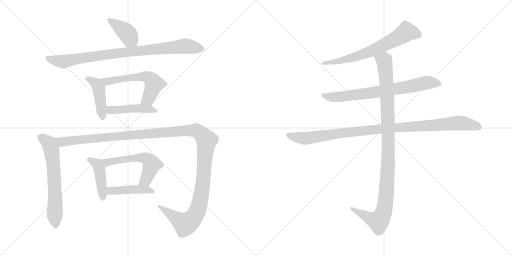
t = 0.00 s
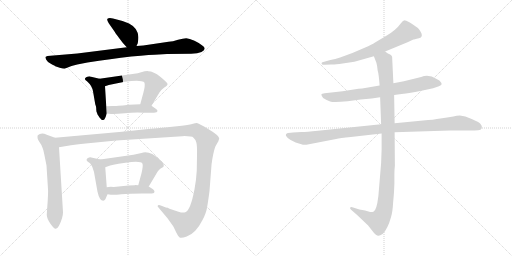
t = 2.27 s
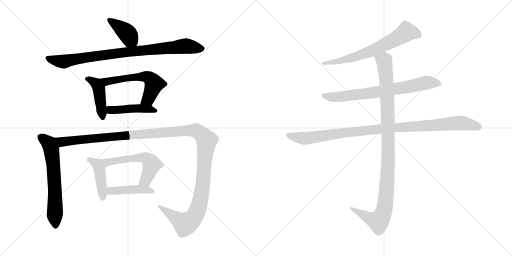
t = 4.54 s
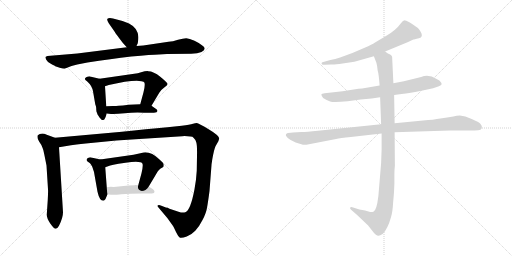
t = 6.81 s
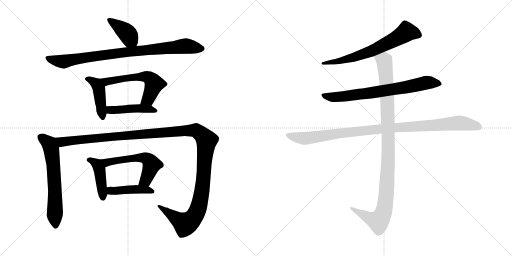
t = 9.07 s
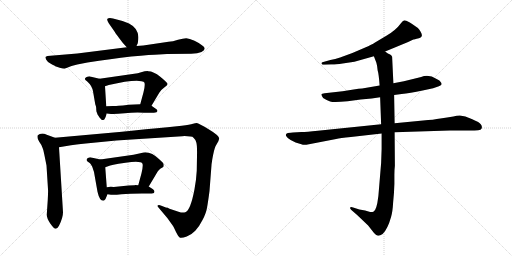
t = 11.34 s

The animated SVG that drew these frames (rendered in a browser with its animation timeline set to each time). Animation: 14 CSS @keyframes rules; one cycle of 11.34 s.

<svg version="1.1" viewBox="0 0 2048 1024" xmlns="http://www.w3.org/2000/svg">
  <g stroke="lightgray" stroke-dasharray="1,1" stroke-width="1" transform="scale(4, 4)">
    <line x1="0" y1="0" x2="256" y2="256"></line>
    <line x1="256" y1="0" x2="0" y2="256"></line>
    <line x1="128" y1="0" x2="128" y2="256"></line>
    <line x1="0" y1="128" x2="256" y2="128"></line>
    <line x1="256" y1="0" x2="512" y2="256"></line>
    <line x1="512" y1="0" x2="256" y2="256"></line>
    <line x1="384" y1="0" x2="384" y2="256"></line>
    <line x1="256" y1="128" x2="512" y2="128"></line>
  </g>
<g transform="scale(1, -1) translate(0, -850)">
   <style type="text/css">
    @keyframes keyframes0 {
      from {
       stroke: black;
       stroke-dashoffset: 398;
       stroke-width: 128;
       }
       56% {
       animation-timing-function: step-end;
       stroke: black;
       stroke-dashoffset: 0;
       stroke-width: 128;
       }
       to {
       stroke: black;
       stroke-width: 1024;
       }
       }
       #make-me-a-hanzi-animation-0 {
         animation: keyframes0 0.573893s both;
         animation-delay: 0.000000s;
         animation-timing-function: linear;
       }
    @keyframes keyframes1 {
      from {
       stroke: black;
       stroke-dashoffset: 879;
       stroke-width: 128;
       }
       74% {
       animation-timing-function: step-end;
       stroke: black;
       stroke-dashoffset: 0;
       stroke-width: 128;
       }
       to {
       stroke: black;
       stroke-width: 1024;
       }
       }
       #make-me-a-hanzi-animation-1 {
         animation: keyframes1 0.965332s both;
         animation-delay: 0.573893s;
         animation-timing-function: linear;
       }
    @keyframes keyframes2 {
      from {
       stroke: black;
       stroke-dashoffset: 437;
       stroke-width: 128;
       }
       59% {
       animation-timing-function: step-end;
       stroke: black;
       stroke-dashoffset: 0;
       stroke-width: 128;
       }
       to {
       stroke: black;
       stroke-width: 1024;
       }
       }
       #make-me-a-hanzi-animation-2 {
         animation: keyframes2 0.605632s both;
         animation-delay: 1.539225s;
         animation-timing-function: linear;
       }
    @keyframes keyframes3 {
      from {
       stroke: black;
       stroke-dashoffset: 576;
       stroke-width: 128;
       }
       65% {
       animation-timing-function: step-end;
       stroke: black;
       stroke-dashoffset: 0;
       stroke-width: 128;
       }
       to {
       stroke: black;
       stroke-width: 1024;
       }
       }
       #make-me-a-hanzi-animation-3 {
         animation: keyframes3 0.718750s both;
         animation-delay: 2.144857s;
         animation-timing-function: linear;
       }
    @keyframes keyframes4 {
      from {
       stroke: black;
       stroke-dashoffset: 448;
       stroke-width: 128;
       }
       59% {
       animation-timing-function: step-end;
       stroke: black;
       stroke-dashoffset: 0;
       stroke-width: 128;
       }
       to {
       stroke: black;
       stroke-width: 1024;
       }
       }
       #make-me-a-hanzi-animation-4 {
         animation: keyframes4 0.614583s both;
         animation-delay: 2.863607s;
         animation-timing-function: linear;
       }
    @keyframes keyframes5 {
      from {
       stroke: black;
       stroke-dashoffset: 633;
       stroke-width: 128;
       }
       67% {
       animation-timing-function: step-end;
       stroke: black;
       stroke-dashoffset: 0;
       stroke-width: 128;
       }
       to {
       stroke: black;
       stroke-width: 1024;
       }
       }
       #make-me-a-hanzi-animation-5 {
         animation: keyframes5 0.765137s both;
         animation-delay: 3.478190s;
         animation-timing-function: linear;
       }
    @keyframes keyframes6 {
      from {
       stroke: black;
       stroke-dashoffset: 1358;
       stroke-width: 128;
       }
       82% {
       animation-timing-function: step-end;
       stroke: black;
       stroke-dashoffset: 0;
       stroke-width: 128;
       }
       to {
       stroke: black;
       stroke-width: 1024;
       }
       }
       #make-me-a-hanzi-animation-6 {
         animation: keyframes6 1.355143s both;
         animation-delay: 4.243327s;
         animation-timing-function: linear;
       }
    @keyframes keyframes7 {
      from {
       stroke: black;
       stroke-dashoffset: 433;
       stroke-width: 128;
       }
       58% {
       animation-timing-function: step-end;
       stroke: black;
       stroke-dashoffset: 0;
       stroke-width: 128;
       }
       to {
       stroke: black;
       stroke-width: 1024;
       }
       }
       #make-me-a-hanzi-animation-7 {
         animation: keyframes7 0.602376s both;
         animation-delay: 5.598470s;
         animation-timing-function: linear;
       }
    @keyframes keyframes8 {
      from {
       stroke: black;
       stroke-dashoffset: 563;
       stroke-width: 128;
       }
       65% {
       animation-timing-function: step-end;
       stroke: black;
       stroke-dashoffset: 0;
       stroke-width: 128;
       }
       to {
       stroke: black;
       stroke-width: 1024;
       }
       }
       #make-me-a-hanzi-animation-8 {
         animation: keyframes8 0.708171s both;
         animation-delay: 6.200846s;
         animation-timing-function: linear;
       }
    @keyframes keyframes9 {
      from {
       stroke: black;
       stroke-dashoffset: 438;
       stroke-width: 128;
       }
       59% {
       animation-timing-function: step-end;
       stroke: black;
       stroke-dashoffset: 0;
       stroke-width: 128;
       }
       to {
       stroke: black;
       stroke-width: 1024;
       }
       }
       #make-me-a-hanzi-animation-9 {
         animation: keyframes9 0.606445s both;
         animation-delay: 6.909017s;
         animation-timing-function: linear;
       }
    @keyframes keyframes10 {
      from {
       stroke: black;
       stroke-dashoffset: 664;
       stroke-width: 128;
       }
       68% {
       animation-timing-function: step-end;
       stroke: black;
       stroke-dashoffset: 0;
       stroke-width: 128;
       }
       to {
       stroke: black;
       stroke-width: 1024;
       }
       }
       #make-me-a-hanzi-animation-10 {
         animation: keyframes10 0.790365s both;
         animation-delay: 7.515462s;
         animation-timing-function: linear;
       }
    @keyframes keyframes11 {
      from {
       stroke: black;
       stroke-dashoffset: 728;
       stroke-width: 128;
       }
       70% {
       animation-timing-function: step-end;
       stroke: black;
       stroke-dashoffset: 0;
       stroke-width: 128;
       }
       to {
       stroke: black;
       stroke-width: 1024;
       }
       }
       #make-me-a-hanzi-animation-11 {
         animation: keyframes11 0.842448s both;
         animation-delay: 8.305827s;
         animation-timing-function: linear;
       }
    @keyframes keyframes12 {
      from {
       stroke: black;
       stroke-dashoffset: 1021;
       stroke-width: 128;
       }
       77% {
       animation-timing-function: step-end;
       stroke: black;
       stroke-dashoffset: 0;
       stroke-width: 128;
       }
       to {
       stroke: black;
       stroke-width: 1024;
       }
       }
       #make-me-a-hanzi-animation-12 {
         animation: keyframes12 1.080892s both;
         animation-delay: 9.148275s;
         animation-timing-function: linear;
       }
    @keyframes keyframes13 {
      from {
       stroke: black;
       stroke-dashoffset: 1060;
       stroke-width: 128;
       }
       78% {
       animation-timing-function: step-end;
       stroke: black;
       stroke-dashoffset: 0;
       stroke-width: 128;
       }
       to {
       stroke: black;
       stroke-width: 1024;
       }
       }
       #make-me-a-hanzi-animation-13 {
         animation: keyframes13 1.112630s both;
         animation-delay: 10.229167s;
         animation-timing-function: linear;
       }
</style>
<path d="M 546.0 666.5 L 551.0 677.5 L 553.0 691.5 Q 558.0 735.5 516.0 756.5 L 490.0 766.5 L 452.0 776.5 Q 435.0 779.5 430.0 775.5 Q 426.0 771.5 435.0 757.5 L 458.0 724.5 Q 461.0 718.5 477.0 697.5 Q 493.0 676.5 497.0 672.5 L 507.0 661.5 C 527.0 639.5 534.0 639.5 546.0 666.5 Z" fill="lightgray"></path> 
<path d="M 636.0 632.5 L 668.0 634.5 L 765.0 635.5 Q 791.0 636.5 806.0 642.5 Q 830.0 655.5 809.0 668.5 Q 799.0 677.5 778.0 687.5 Q 757.0 697.5 745.0 697.5 Q 733.0 697.5 712.0 691.5 Q 691.0 684.5 674.0 683.5 L 573.0 668.5 L 546.0 666.5 L 507.0 661.5 L 309.0 636.5 L 190.0 626.5 Q 184.0 625.5 182.0 622.5 Q 181.0 619.5 185.0 611.5 Q 189.0 602.5 205.0 594.5 Q 221.0 586.5 221.0 585.5 L 239.0 579.5 Q 252.0 575.5 258.0 575.5 L 286.0 586.5 L 309.0 592.5 L 350.0 600.5 Q 444.0 615.5 525.0 624.5 Q 607.0 632.5 636.0 632.5 Z" fill="lightgray"></path> 
<path d="M 389.0 396.5 L 389.0 394.5 L 398.0 380.5 Q 405.0 373.5 406.0 371.5 Q 411.0 369.5 412.0 370.5 Q 417.0 370.5 419.0 375.5 Q 422.0 379.5 427.0 396.5 L 425.0 425.5 L 420.0 505.5 C 418.0 530.5 418.0 530.5 398.0 535.5 L 360.0 544.5 Q 357.0 545.5 349.0 543.5 Q 342.0 541.5 340.0 536.5 Q 339.0 531.5 344.0 528.5 Q 349.0 525.5 350.0 523.5 Q 368.0 507.5 372.0 485.5 L 381.0 433.5 L 384.0 424.5 Q 385.0 418.5 385.0 411.5 Q 385.0 403.5 389.0 396.5 Z" fill="lightgray"></path> 
<path d="M 606.0 427.5 L 637.0 479.5 Q 643.0 490.5 657.0 500.5 Q 672.0 509.5 670.0 515.5 Q 668.0 521.5 641.0 543.5 Q 614.0 565.5 593.0 565.5 Q 585.0 566.5 561.0 560.5 L 551.0 557.5 L 398.0 535.5 C 368.0 531.5 392.0 496.5 420.0 505.5 L 435.0 510.5 Q 507.0 527.5 547.0 527.5 L 566.0 525.5 Q 576.0 524.5 578.0 519.5 Q 581.0 507.5 574.0 481.5 L 561.0 433.5 C 553.0 404.5 591.0 401.5 606.0 427.5 Z" fill="lightgray"></path> 
<path d="M 427.0 396.5 L 444.0 394.5 Q 462.0 393.5 499.0 397.5 Q 537.0 401.5 576.0 399.5 L 601.0 399.5 Q 618.0 399.5 626.0 401.5 Q 635.0 408.5 623.0 415.5 L 606.0 427.5 C 595.0 434.5 591.0 434.5 561.0 433.5 L 515.0 431.5 Q 489.0 427.5 474.0 427.5 Q 466.0 426.5 451.0 426.5 L 425.0 425.5 C 395.0 424.5 397.0 400.5 427.0 396.5 Z" fill="lightgray"></path> 
<path d="M 220.0 299.5 L 187.0 311.5 Q 165.0 320.5 151.0 309.5 Q 147.0 297.5 157.0 283.5 Q 168.0 268.5 170.0 259.5 Q 174.0 251.5 177.0 233.5 L 186.0 188.5 L 192.0 93.5 Q 193.0 88.5 191.0 50.5 L 187.0 -8.5 Q 187.0 -22.5 201.0 -43.5 Q 216.0 -64.5 222.0 -64.5 Q 229.0 -65.5 236.0 -52.5 Q 252.0 -20.5 252.0 1.5 L 236.0 261.5 C 234.0 291.5 234.0 294.5 220.0 299.5 Z" fill="lightgray"></path> 
<path d="M 714.0 3.5 L 678.0 15.5 Q 667.0 20.5 666.0 19.5 L 643.0 28.5 Q 637.0 31.5 632.0 29.5 Q 628.0 26.5 633.0 21.5 L 670.0 -22.5 L 690.0 -50.5 Q 695.0 -57.5 704.0 -77.5 Q 714.0 -97.5 720.0 -100.5 Q 727.0 -103.5 747.0 -95.5 Q 767.0 -87.5 781.0 -72.5 Q 796.0 -57.5 810.0 -29.5 Q 825.0 -1.5 828.0 19.5 Q 832.0 40.5 838.0 86.5 L 846.0 190.5 Q 846.0 195.5 847.0 198.5 L 849.0 212.5 Q 856.0 252.5 862.0 265.5 L 874.0 286.5 Q 874.0 289.5 877.0 295.5 Q 877.0 308.5 836.0 332.5 Q 796.0 356.5 790.0 357.5 Q 784.0 358.5 772.0 355.5 Q 760.0 352.5 727.0 347.5 L 670.0 341.5 Q 587.0 334.5 488.0 323.5 L 220.0 299.5 C 190.0 296.5 206.0 256.5 236.0 261.5 L 284.0 269.5 Q 334.0 276.5 343.0 276.5 L 465.0 288.5 L 729.0 305.5 Q 767.0 306.5 774.0 299.5 Q 782.0 292.5 785.0 281.5 Q 789.0 270.5 788.0 226.5 L 787.0 167.5 Q 785.0 130.5 778.0 93.5 Q 762.0 8.5 741.0 1.5 Q 731.0 -2.5 714.0 3.5 Z" fill="lightgray"></path> 
<path d="M 422.0 54.5 L 430.0 73.5 C 431.0 75.5 429.0 71.5 427.0 101.5 L 421.0 181.5 C 419.0 208.5 419.0 208.5 401.0 212.5 L 365.0 220.5 Q 363.0 221.5 356.0 220.5 Q 349.0 218.5 347.0 214.5 Q 345.0 209.5 349.0 205.5 L 360.0 197.5 Q 363.0 195.5 369.0 183.5 L 376.0 162.5 L 390.0 83.5 Q 398.0 47.5 413.0 47.5 Q 418.0 47.5 422.0 54.5 Z" fill="lightgray"></path> 
<path d="M 595.0 104.5 L 626.0 156.5 Q 630.0 166.5 641.0 175.5 Q 652.0 181.5 654.0 183.5 Q 656.0 190.5 654.0 195.5 Q 653.0 199.5 639.0 211.5 Q 599.0 249.5 566.0 238.5 L 534.0 231.5 L 401.0 212.5 C 371.0 208.5 393.0 171.5 421.0 181.5 L 435.0 186.5 Q 439.0 190.5 502.0 199.5 Q 565.0 208.5 570.0 195.5 Q 573.0 186.5 566.0 157.5 L 553.0 109.5 C 545.0 80.5 580.0 78.5 595.0 104.5 Z" fill="lightgray"></path> 
<path d="M 430.0 73.5 L 444.0 71.5 Q 455.0 69.5 486.0 73.5 Q 517.0 76.5 568.0 76.5 L 592.0 76.5 Q 610.0 76.5 616.0 78.5 L 618.0 84.5 Q 618.0 87.5 612.0 93.5 L 595.0 104.5 L 553.0 109.5 L 540.0 110.5 L 539.0 109.5 L 514.0 108.5 L 455.0 102.5 Q 435.0 103.5 427.0 101.5 C 397.0 96.5 400.0 77.5 430.0 73.5 Z" fill="lightgray"></path> 
<path d="M 1540.5 644.5 L 1632.5 682.5 L 1653.5 692.5 Q 1655.5 692.5 1675.5 697.5 Q 1695.5 702.5 1682.5 723.5 Q 1676.5 733.5 1671.5 738.5 L 1648.5 754.5 Q 1628.5 767.5 1620.5 768.5 Q 1612.5 769.5 1604.5 758.5 Q 1583.5 729.5 1545.5 707.5 L 1498.5 679.5 Q 1489.5 673.5 1458.5 659.5 L 1409.5 638.5 L 1360.5 620.5 Q 1340.5 613.5 1321.5 610.5 L 1289.5 601.5 Q 1284.5 598.5 1286.5 596.5 Q 1286.5 589.5 1298.5 591.5 L 1324.5 592.5 Q 1337.5 591.5 1370.5 596.5 L 1417.5 603.5 L 1495.5 625.5 L 1540.5 644.5 Z" fill="lightgray"></path> 
<path d="M 1576.5 470.5 L 1606.5 474.5 Q 1638.5 477.5 1690.5 488.5 L 1732.5 497.5 L 1755.5 505.5 Q 1765.5 510.5 1766.5 513.5 Q 1766.5 518.5 1762.5 522.5 Q 1760.5 528.5 1746.5 534.5 Q 1715.5 554.5 1684.5 542.5 L 1615.5 525.5 L 1573.5 517.5 L 1518.5 508.5 L 1448.5 496.5 Q 1436.5 496.5 1414.5 492.5 L 1370.5 485.5 L 1298.5 477.5 Q 1286.5 476.5 1285.5 473.5 Q 1284.5 469.5 1292.5 458.5 Q 1306.5 449.5 1320.5 444.5 Q 1334.5 439.5 1390.5 445.5 L 1442.5 452.5 L 1486.5 456.5 L 1520.5 461.5 L 1576.5 470.5 Z" fill="lightgray"></path> 
<path d="M 1205.5 322.5 L 1171.5 320.5 Q 1164.5 320.5 1151.5 318.5 Q 1140.5 315.5 1144.5 306.5 Q 1149.5 297.5 1162.5 290.5 L 1182.5 280.5 L 1205.5 273.5 Q 1213.5 269.5 1225.5 271.5 L 1344.5 294.5 Q 1359.5 298.5 1403.5 302.5 L 1526.5 316.5 L 1578.5 321.5 L 1799.5 328.5 L 1876.5 328.5 Q 1901.5 328.5 1912.5 329.5 Q 1924.5 330.5 1926.5 336.5 Q 1931.5 350.5 1912.5 362.5 Q 1886.5 375.5 1861.5 384.5 L 1839.5 388.5 Q 1826.5 388.5 1813.5 384.5 Q 1789.5 381.5 1761.5 376.5 Q 1734.5 371.5 1692.5 368.5 L 1578.5 357.5 L 1524.5 353.5 L 1271.5 327.5 Q 1226.5 322.5 1205.5 322.5 Z" fill="lightgray"></path> 
<path d="M 1526.5 316.5 L 1526.5 254.5 L 1524.5 198.5 L 1513.5 66.5 Q 1506.5 7.5 1493.5 3.5 Q 1487.5 1.5 1480.5 2.5 L 1460.5 8.5 L 1437.5 12.5 L 1412.5 20.5 Q 1403.5 23.5 1400.5 20.5 Q 1398.5 16.5 1405.5 10.5 L 1428.5 -9.5 L 1472.5 -51.5 L 1494.5 -79.5 Q 1506.5 -92.5 1512.5 -92.5 Q 1518.5 -93.5 1530.5 -85.5 Q 1550.5 -66.5 1564.5 -16.5 Q 1570.5 4.5 1572.5 40.5 Q 1576.5 77.5 1577.5 114.5 L 1577.5 150.5 Q 1577.5 171.5 1579.5 187.5 L 1578.5 321.5 L 1578.5 357.5 L 1576.5 470.5 L 1573.5 517.5 L 1568.5 623.5 Q 1566.5 629.5 1560.5 632.5 L 1551.5 636.5 L 1540.5 644.5 C 1514.5 659.5 1484.5 653.5 1495.5 625.5 L 1505.5 599.5 Q 1509.5 585.5 1510.5 569.5 Q 1515.5 552.5 1518.5 508.5 L 1520.5 461.5 L 1524.5 353.5 L 1526.5 316.5 Z" fill="lightgray"></path> 
      <clipPath id="make-me-a-hanzi-clip-0">
      <path d="M 546.0 666.5 L 551.0 677.5 L 553.0 691.5 Q 558.0 735.5 516.0 756.5 L 490.0 766.5 L 452.0 776.5 Q 435.0 779.5 430.0 775.5 Q 426.0 771.5 435.0 757.5 L 458.0 724.5 Q 461.0 718.5 477.0 697.5 Q 493.0 676.5 497.0 672.5 L 507.0 661.5 C 527.0 639.5 534.0 639.5 546.0 666.5 Z" fill="lightgray"></path>
      </clipPath>
      <path clip-path="url(#make-me-a-hanzi-clip-0)" d="M 435.0 771.5 L 505.0 721.5 L 538.0 676.5 " fill="none" id="make-me-a-hanzi-animation-0" stroke-dasharray="270 540" stroke-linecap="round"></path>

      <clipPath id="make-me-a-hanzi-clip-1">
      <path d="M 636.0 632.5 L 668.0 634.5 L 765.0 635.5 Q 791.0 636.5 806.0 642.5 Q 830.0 655.5 809.0 668.5 Q 799.0 677.5 778.0 687.5 Q 757.0 697.5 745.0 697.5 Q 733.0 697.5 712.0 691.5 Q 691.0 684.5 674.0 683.5 L 573.0 668.5 L 546.0 666.5 L 507.0 661.5 L 309.0 636.5 L 190.0 626.5 Q 184.0 625.5 182.0 622.5 Q 181.0 619.5 185.0 611.5 Q 189.0 602.5 205.0 594.5 Q 221.0 586.5 221.0 585.5 L 239.0 579.5 Q 252.0 575.5 258.0 575.5 L 286.0 586.5 L 309.0 592.5 L 350.0 600.5 Q 444.0 615.5 525.0 624.5 Q 607.0 632.5 636.0 632.5 Z" fill="lightgray"></path>
      </clipPath>
      <path clip-path="url(#make-me-a-hanzi-clip-1)" d="M 189.0 618.5 L 252.0 604.5 L 471.0 638.5 L 736.0 666.5 L 806.0 655.5 " fill="none" id="make-me-a-hanzi-animation-1" stroke-dasharray="751 1502" stroke-linecap="round"></path>

      <clipPath id="make-me-a-hanzi-clip-2">
      <path d="M 389.0 396.5 L 389.0 394.5 L 398.0 380.5 Q 405.0 373.5 406.0 371.5 Q 411.0 369.5 412.0 370.5 Q 417.0 370.5 419.0 375.5 Q 422.0 379.5 427.0 396.5 L 425.0 425.5 L 420.0 505.5 C 418.0 530.5 418.0 530.5 398.0 535.5 L 360.0 544.5 Q 357.0 545.5 349.0 543.5 Q 342.0 541.5 340.0 536.5 Q 339.0 531.5 344.0 528.5 Q 349.0 525.5 350.0 523.5 Q 368.0 507.5 372.0 485.5 L 381.0 433.5 L 384.0 424.5 Q 385.0 418.5 385.0 411.5 Q 385.0 403.5 389.0 396.5 Z" fill="lightgray"></path>
      </clipPath>
      <path clip-path="url(#make-me-a-hanzi-clip-2)" d="M 348.0 535.5 L 385.0 515.5 L 395.0 496.5 L 411.0 380.5 " fill="none" id="make-me-a-hanzi-animation-2" stroke-dasharray="309 618" stroke-linecap="round"></path>

      <clipPath id="make-me-a-hanzi-clip-3">
      <path d="M 606.0 427.5 L 637.0 479.5 Q 643.0 490.5 657.0 500.5 Q 672.0 509.5 670.0 515.5 Q 668.0 521.5 641.0 543.5 Q 614.0 565.5 593.0 565.5 Q 585.0 566.5 561.0 560.5 L 551.0 557.5 L 398.0 535.5 C 368.0 531.5 392.0 496.5 420.0 505.5 L 435.0 510.5 Q 507.0 527.5 547.0 527.5 L 566.0 525.5 Q 576.0 524.5 578.0 519.5 Q 581.0 507.5 574.0 481.5 L 561.0 433.5 C 553.0 404.5 591.0 401.5 606.0 427.5 Z" fill="lightgray"></path>
      </clipPath>
      <path clip-path="url(#make-me-a-hanzi-clip-3)" d="M 406.0 533.5 L 426.0 524.5 L 572.0 544.5 L 601.0 536.5 L 615.0 518.5 L 614.0 505.5 L 593.0 454.5 L 569.0 437.5 " fill="none" id="make-me-a-hanzi-animation-3" stroke-dasharray="448 896" stroke-linecap="round"></path>

      <clipPath id="make-me-a-hanzi-clip-4">
      <path d="M 427.0 396.5 L 444.0 394.5 Q 462.0 393.5 499.0 397.5 Q 537.0 401.5 576.0 399.5 L 601.0 399.5 Q 618.0 399.5 626.0 401.5 Q 635.0 408.5 623.0 415.5 L 606.0 427.5 C 595.0 434.5 591.0 434.5 561.0 433.5 L 515.0 431.5 Q 489.0 427.5 474.0 427.5 Q 466.0 426.5 451.0 426.5 L 425.0 425.5 C 395.0 424.5 397.0 400.5 427.0 396.5 Z" fill="lightgray"></path>
      </clipPath>
      <path clip-path="url(#make-me-a-hanzi-clip-4)" d="M 432.0 418.5 L 442.0 410.5 L 566.0 416.5 L 620.0 407.5 " fill="none" id="make-me-a-hanzi-animation-4" stroke-dasharray="320 640" stroke-linecap="round"></path>

      <clipPath id="make-me-a-hanzi-clip-5">
      <path d="M 220.0 299.5 L 187.0 311.5 Q 165.0 320.5 151.0 309.5 Q 147.0 297.5 157.0 283.5 Q 168.0 268.5 170.0 259.5 Q 174.0 251.5 177.0 233.5 L 186.0 188.5 L 192.0 93.5 Q 193.0 88.5 191.0 50.5 L 187.0 -8.5 Q 187.0 -22.5 201.0 -43.5 Q 216.0 -64.5 222.0 -64.5 Q 229.0 -65.5 236.0 -52.5 Q 252.0 -20.5 252.0 1.5 L 236.0 261.5 C 234.0 291.5 234.0 294.5 220.0 299.5 Z" fill="lightgray"></path>
      </clipPath>
      <path clip-path="url(#make-me-a-hanzi-clip-5)" d="M 161.0 302.5 L 197.0 275.5 L 206.0 251.5 L 216.0 160.5 L 222.0 -54.5 " fill="none" id="make-me-a-hanzi-animation-5" stroke-dasharray="505 1010" stroke-linecap="round"></path>

      <clipPath id="make-me-a-hanzi-clip-6">
      <path d="M 714.0 3.5 L 678.0 15.5 Q 667.0 20.5 666.0 19.5 L 643.0 28.5 Q 637.0 31.5 632.0 29.5 Q 628.0 26.5 633.0 21.5 L 670.0 -22.5 L 690.0 -50.5 Q 695.0 -57.5 704.0 -77.5 Q 714.0 -97.5 720.0 -100.5 Q 727.0 -103.5 747.0 -95.5 Q 767.0 -87.5 781.0 -72.5 Q 796.0 -57.5 810.0 -29.5 Q 825.0 -1.5 828.0 19.5 Q 832.0 40.5 838.0 86.5 L 846.0 190.5 Q 846.0 195.5 847.0 198.5 L 849.0 212.5 Q 856.0 252.5 862.0 265.5 L 874.0 286.5 Q 874.0 289.5 877.0 295.5 Q 877.0 308.5 836.0 332.5 Q 796.0 356.5 790.0 357.5 Q 784.0 358.5 772.0 355.5 Q 760.0 352.5 727.0 347.5 L 670.0 341.5 Q 587.0 334.5 488.0 323.5 L 220.0 299.5 C 190.0 296.5 206.0 256.5 236.0 261.5 L 284.0 269.5 Q 334.0 276.5 343.0 276.5 L 465.0 288.5 L 729.0 305.5 Q 767.0 306.5 774.0 299.5 Q 782.0 292.5 785.0 281.5 Q 789.0 270.5 788.0 226.5 L 787.0 167.5 Q 785.0 130.5 778.0 93.5 Q 762.0 8.5 741.0 1.5 Q 731.0 -2.5 714.0 3.5 Z" fill="lightgray"></path>
      </clipPath>
      <path clip-path="url(#make-me-a-hanzi-clip-6)" d="M 228.0 295.5 L 251.0 282.5 L 693.0 324.5 L 772.0 328.5 L 797.0 320.5 L 826.0 286.5 L 807.0 81.5 L 782.0 -7.5 L 759.0 -35.5 L 741.0 -45.5 L 637.0 26.5 " fill="none" id="make-me-a-hanzi-animation-6" stroke-dasharray="1230 2460" stroke-linecap="round"></path>

      <clipPath id="make-me-a-hanzi-clip-7">
      <path d="M 422.0 54.5 L 430.0 73.5 C 431.0 75.5 429.0 71.5 427.0 101.5 L 421.0 181.5 C 419.0 208.5 419.0 208.5 401.0 212.5 L 365.0 220.5 Q 363.0 221.5 356.0 220.5 Q 349.0 218.5 347.0 214.5 Q 345.0 209.5 349.0 205.5 L 360.0 197.5 Q 363.0 195.5 369.0 183.5 L 376.0 162.5 L 390.0 83.5 Q 398.0 47.5 413.0 47.5 Q 418.0 47.5 422.0 54.5 Z" fill="lightgray"></path>
      </clipPath>
      <path clip-path="url(#make-me-a-hanzi-clip-7)" d="M 355.0 211.5 L 388.0 193.5 L 398.0 173.5 L 412.0 57.5 " fill="none" id="make-me-a-hanzi-animation-7" stroke-dasharray="305 610" stroke-linecap="round"></path>

      <clipPath id="make-me-a-hanzi-clip-8">
      <path d="M 595.0 104.5 L 626.0 156.5 Q 630.0 166.5 641.0 175.5 Q 652.0 181.5 654.0 183.5 Q 656.0 190.5 654.0 195.5 Q 653.0 199.5 639.0 211.5 Q 599.0 249.5 566.0 238.5 L 534.0 231.5 L 401.0 212.5 C 371.0 208.5 393.0 171.5 421.0 181.5 L 435.0 186.5 Q 439.0 190.5 502.0 199.5 Q 565.0 208.5 570.0 195.5 Q 573.0 186.5 566.0 157.5 L 553.0 109.5 C 545.0 80.5 580.0 78.5 595.0 104.5 Z" fill="lightgray"></path>
      </clipPath>
      <path clip-path="url(#make-me-a-hanzi-clip-8)" d="M 409.0 210.5 L 431.0 201.5 L 553.0 219.5 L 576.0 219.5 L 592.0 212.5 L 607.0 192.5 L 583.0 129.5 L 561.0 113.5 " fill="none" id="make-me-a-hanzi-animation-8" stroke-dasharray="435 870" stroke-linecap="round"></path>

      <clipPath id="make-me-a-hanzi-clip-9">
      <path d="M 430.0 73.5 L 444.0 71.5 Q 455.0 69.5 486.0 73.5 Q 517.0 76.5 568.0 76.5 L 592.0 76.5 Q 610.0 76.5 616.0 78.5 L 618.0 84.5 Q 618.0 87.5 612.0 93.5 L 595.0 104.5 L 553.0 109.5 L 540.0 110.5 L 539.0 109.5 L 514.0 108.5 L 455.0 102.5 Q 435.0 103.5 427.0 101.5 C 397.0 96.5 400.0 77.5 430.0 73.5 Z" fill="lightgray"></path>
      </clipPath>
      <path clip-path="url(#make-me-a-hanzi-clip-9)" d="M 433.0 95.5 L 450.0 86.5 L 546.0 93.5 L 586.0 91.5 L 611.0 83.5 " fill="none" id="make-me-a-hanzi-animation-9" stroke-dasharray="310 620" stroke-linecap="round"></path>

      <clipPath id="make-me-a-hanzi-clip-10">
      <path d="M 1540.5 644.5 L 1632.5 682.5 L 1653.5 692.5 Q 1655.5 692.5 1675.5 697.5 Q 1695.5 702.5 1682.5 723.5 Q 1676.5 733.5 1671.5 738.5 L 1648.5 754.5 Q 1628.5 767.5 1620.5 768.5 Q 1612.5 769.5 1604.5 758.5 Q 1583.5 729.5 1545.5 707.5 L 1498.5 679.5 Q 1489.5 673.5 1458.5 659.5 L 1409.5 638.5 L 1360.5 620.5 Q 1340.5 613.5 1321.5 610.5 L 1289.5 601.5 Q 1284.5 598.5 1286.5 596.5 Q 1286.5 589.5 1298.5 591.5 L 1324.5 592.5 Q 1337.5 591.5 1370.5 596.5 L 1417.5 603.5 L 1495.5 625.5 L 1540.5 644.5 Z" fill="lightgray"></path>
      </clipPath>
      <path clip-path="url(#make-me-a-hanzi-clip-10)" d="M 1673.5 711.5 L 1625.5 722.5 L 1575.5 690.5 L 1457.5 635.5 L 1376.5 610.5 L 1293.5 595.5 " fill="none" id="make-me-a-hanzi-animation-10" stroke-dasharray="536 1072" stroke-linecap="round"></path>

      <clipPath id="make-me-a-hanzi-clip-11">
      <path d="M 1576.5 470.5 L 1606.5 474.5 Q 1638.5 477.5 1690.5 488.5 L 1732.5 497.5 L 1755.5 505.5 Q 1765.5 510.5 1766.5 513.5 Q 1766.5 518.5 1762.5 522.5 Q 1760.5 528.5 1746.5 534.5 Q 1715.5 554.5 1684.5 542.5 L 1615.5 525.5 L 1573.5 517.5 L 1518.5 508.5 L 1448.5 496.5 Q 1436.5 496.5 1414.5 492.5 L 1370.5 485.5 L 1298.5 477.5 Q 1286.5 476.5 1285.5 473.5 Q 1284.5 469.5 1292.5 458.5 Q 1306.5 449.5 1320.5 444.5 Q 1334.5 439.5 1390.5 445.5 L 1442.5 452.5 L 1486.5 456.5 L 1520.5 461.5 L 1576.5 470.5 Z" fill="lightgray"></path>
      </clipPath>
      <path clip-path="url(#make-me-a-hanzi-clip-11)" d="M 1293.5 472.5 L 1305.5 464.5 L 1359.5 462.5 L 1620.5 500.5 L 1705.5 519.5 L 1757.5 514.5 " fill="none" id="make-me-a-hanzi-animation-11" stroke-dasharray="600 1200" stroke-linecap="round"></path>

      <clipPath id="make-me-a-hanzi-clip-12">
      <path d="M 1205.5 322.5 L 1171.5 320.5 Q 1164.5 320.5 1151.5 318.5 Q 1140.5 315.5 1144.5 306.5 Q 1149.5 297.5 1162.5 290.5 L 1182.5 280.5 L 1205.5 273.5 Q 1213.5 269.5 1225.5 271.5 L 1344.5 294.5 Q 1359.5 298.5 1403.5 302.5 L 1526.5 316.5 L 1578.5 321.5 L 1799.5 328.5 L 1876.5 328.5 Q 1901.5 328.5 1912.5 329.5 Q 1924.5 330.5 1926.5 336.5 Q 1931.5 350.5 1912.5 362.5 Q 1886.5 375.5 1861.5 384.5 L 1839.5 388.5 Q 1826.5 388.5 1813.5 384.5 Q 1789.5 381.5 1761.5 376.5 Q 1734.5 371.5 1692.5 368.5 L 1578.5 357.5 L 1524.5 353.5 L 1271.5 327.5 Q 1226.5 322.5 1205.5 322.5 Z" fill="lightgray"></path>
      </clipPath>
      <path clip-path="url(#make-me-a-hanzi-clip-12)" d="M 1155.5 308.5 L 1216.5 296.5 L 1501.5 332.5 L 1835.5 358.5 L 1914.5 342.5 " fill="none" id="make-me-a-hanzi-animation-12" stroke-dasharray="893 1786" stroke-linecap="round"></path>

      <clipPath id="make-me-a-hanzi-clip-13">
      <path d="M 1526.5 316.5 L 1526.5 254.5 L 1524.5 198.5 L 1513.5 66.5 Q 1506.5 7.5 1493.5 3.5 Q 1487.5 1.5 1480.5 2.5 L 1460.5 8.5 L 1437.5 12.5 L 1412.5 20.5 Q 1403.5 23.5 1400.5 20.5 Q 1398.5 16.5 1405.5 10.5 L 1428.5 -9.5 L 1472.5 -51.5 L 1494.5 -79.5 Q 1506.5 -92.5 1512.5 -92.5 Q 1518.5 -93.5 1530.5 -85.5 Q 1550.5 -66.5 1564.5 -16.5 Q 1570.5 4.5 1572.5 40.5 Q 1576.5 77.5 1577.5 114.5 L 1577.5 150.5 Q 1577.5 171.5 1579.5 187.5 L 1578.5 321.5 L 1578.5 357.5 L 1576.5 470.5 L 1573.5 517.5 L 1568.5 623.5 Q 1566.5 629.5 1560.5 632.5 L 1551.5 636.5 L 1540.5 644.5 C 1514.5 659.5 1484.5 653.5 1495.5 625.5 L 1505.5 599.5 Q 1509.5 585.5 1510.5 569.5 Q 1515.5 552.5 1518.5 508.5 L 1520.5 461.5 L 1524.5 353.5 L 1526.5 316.5 Z" fill="lightgray"></path>
      </clipPath>
      <path clip-path="url(#make-me-a-hanzi-clip-13)" d="M 1503.5 621.5 L 1536.5 607.5 L 1548.5 476.5 L 1553.5 239.5 L 1538.5 19.5 L 1527.5 -15.5 L 1513.5 -34.5 L 1406.5 17.5 " fill="none" id="make-me-a-hanzi-animation-13" stroke-dasharray="932 1864" stroke-linecap="round"></path>

</g>
</svg>
